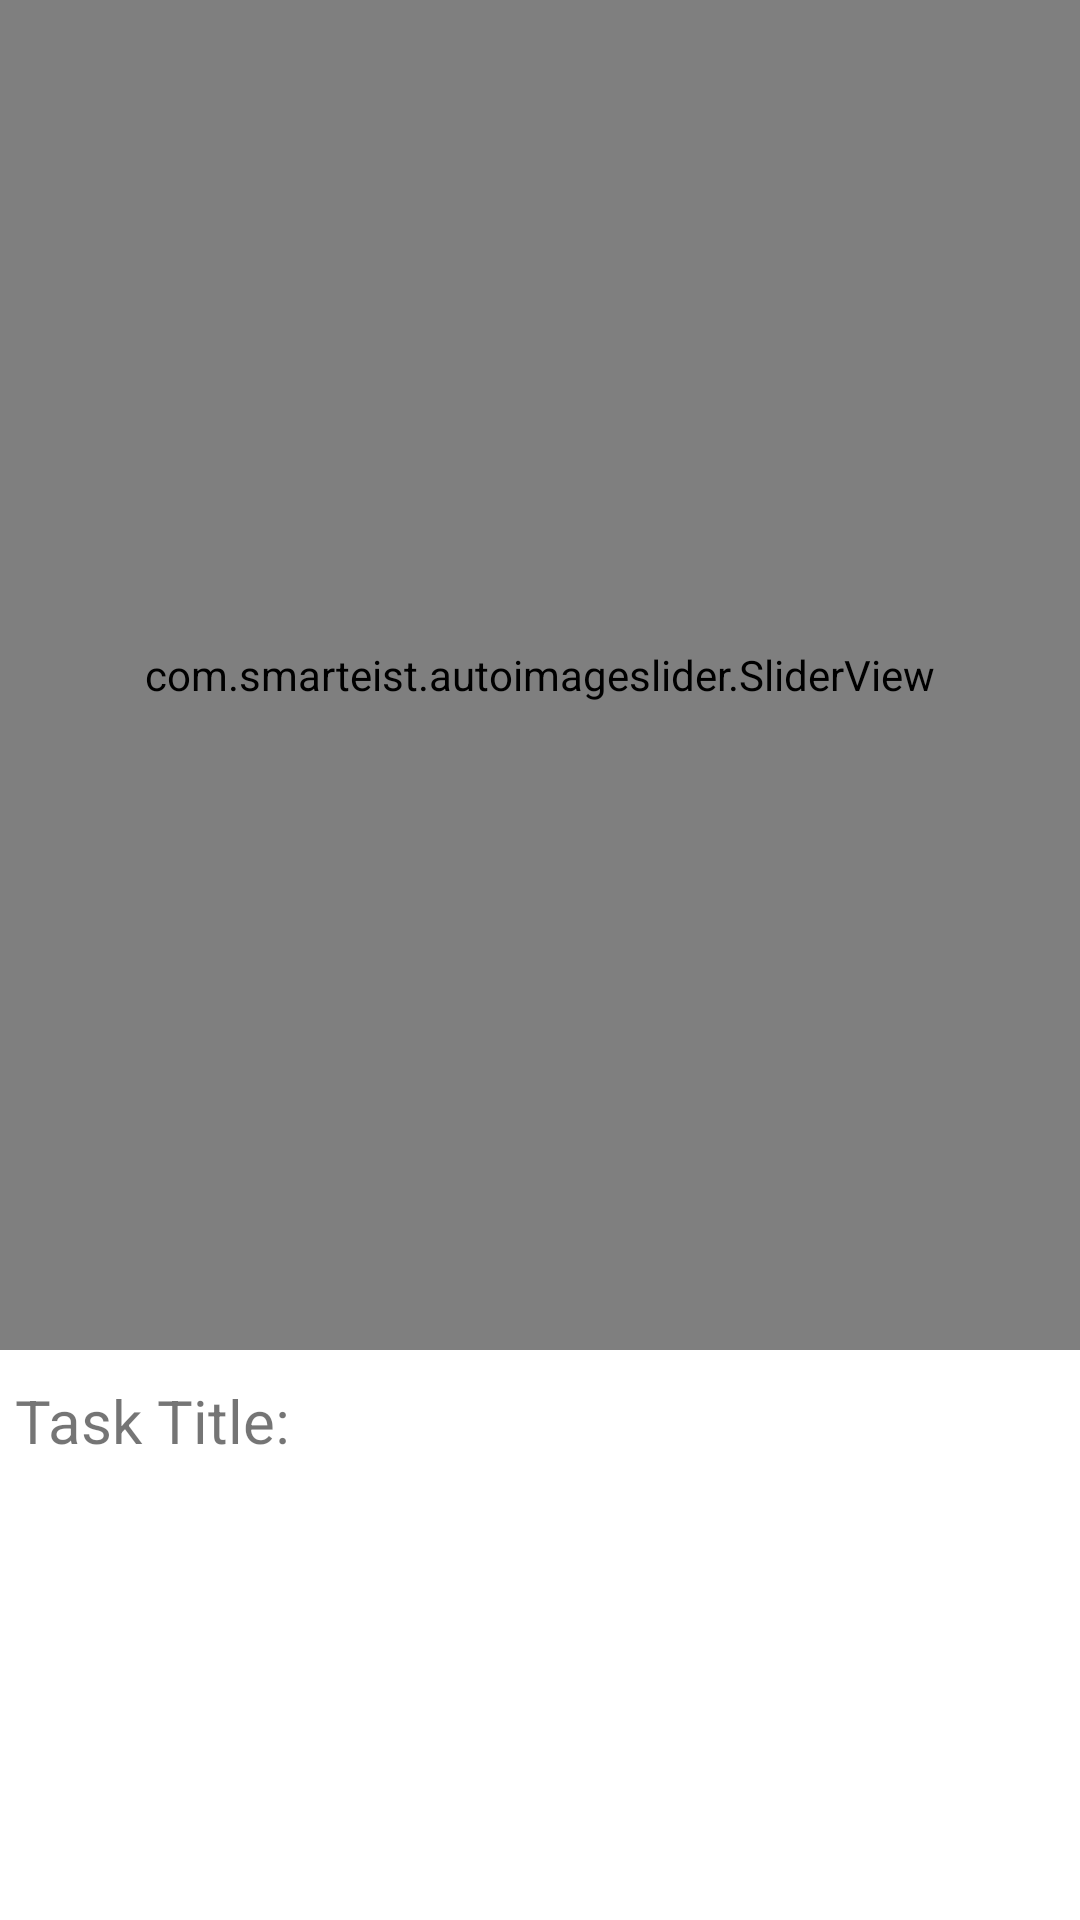

This screen was rendered from an Android layout file. Write that file and the resources it references.
<!-- AndroidManifest.xml: application theme Theme.Timebank -->
<!-- res/layout/image_slider.xml -->
<?xml version="1.0" encoding="utf-8"?>
<RelativeLayout xmlns:android="http://schemas.android.com/apk/res/android"
    xmlns:app="http://schemas.android.com/apk/res-auto"
    xmlns:tools="http://schemas.android.com/tools"
    android:layout_width="match_parent"
    android:layout_height="match_parent"
    tools:context=".MainActivity">
    <com.smarteist.autoimageslider.SliderView
        android:id="@+id/image_slider"
        android:layout_width="match_parent"
        android:layout_height="450dp"
        app:sliderAnimationDuration="1000"
        app:sliderAutoCycleDirection="right"
        app:sliderAutoCycleEnabled="true"
        app:sliderIndicatorAnimationDuration="600"
        app:sliderIndicatorMargin="15dp"
        app:sliderIndicatorOrientation="horizontal"
        app:sliderIndicatorPadding="3dp"
        app:sliderIndicatorRadius="2dp"
        app:sliderIndicatorSelectedColor="#5A5A5A"
        app:sliderIndicatorUnselectedColor="#FFF"
        app:sliderScrollTimeInSec="2"
        app:sliderStartAutoCycle="true"/>

    <TextView
        android:layout_width="match_parent"
        android:layout_height="wrap_content"
        android:layout_centerHorizontal="true"
        android:layout_marginTop="10dp"
        android:layout_marginLeft="10dp"
        android:layout_below="@+id/image_slider"
        android:text="Task Title:"
        android:textSize="20dp"/>

</RelativeLayout>
<!-- resources referenced by this layout -->
<resources>
  <style name="Theme.Timebank" parent="Theme.MaterialComponents.DayNight.DarkActionBar">
          
          <item name="colorPrimary">@color/purple_500</item>
          <item name="colorPrimaryVariant">@color/purple_700</item>
          <item name="colorOnPrimary">@color/white</item>
          
          <item name="colorSecondary">@color/teal_200</item>
          <item name="colorSecondaryVariant">@color/teal_700</item>
          <item name="colorOnSecondary">@color/black</item>
          
          <item name="android:statusBarColor" tools:targetApi="l">?attr/colorPrimaryVariant</item>
          
      </style>
  <!-- not gathered from this repository: default colours our renderer supplied (Android Studio template values) -->
  <color name="purple_500">#FF6200EE</color>
  <color name="purple_700">#FF3700B3</color>
  <color name="teal_200">#FF03DAC5</color>
  <color name="teal_700">#FF018786</color>
  <color name="black">#FF000000</color>
  <color name="white">#FFFFFFFF</color>
</resources>
